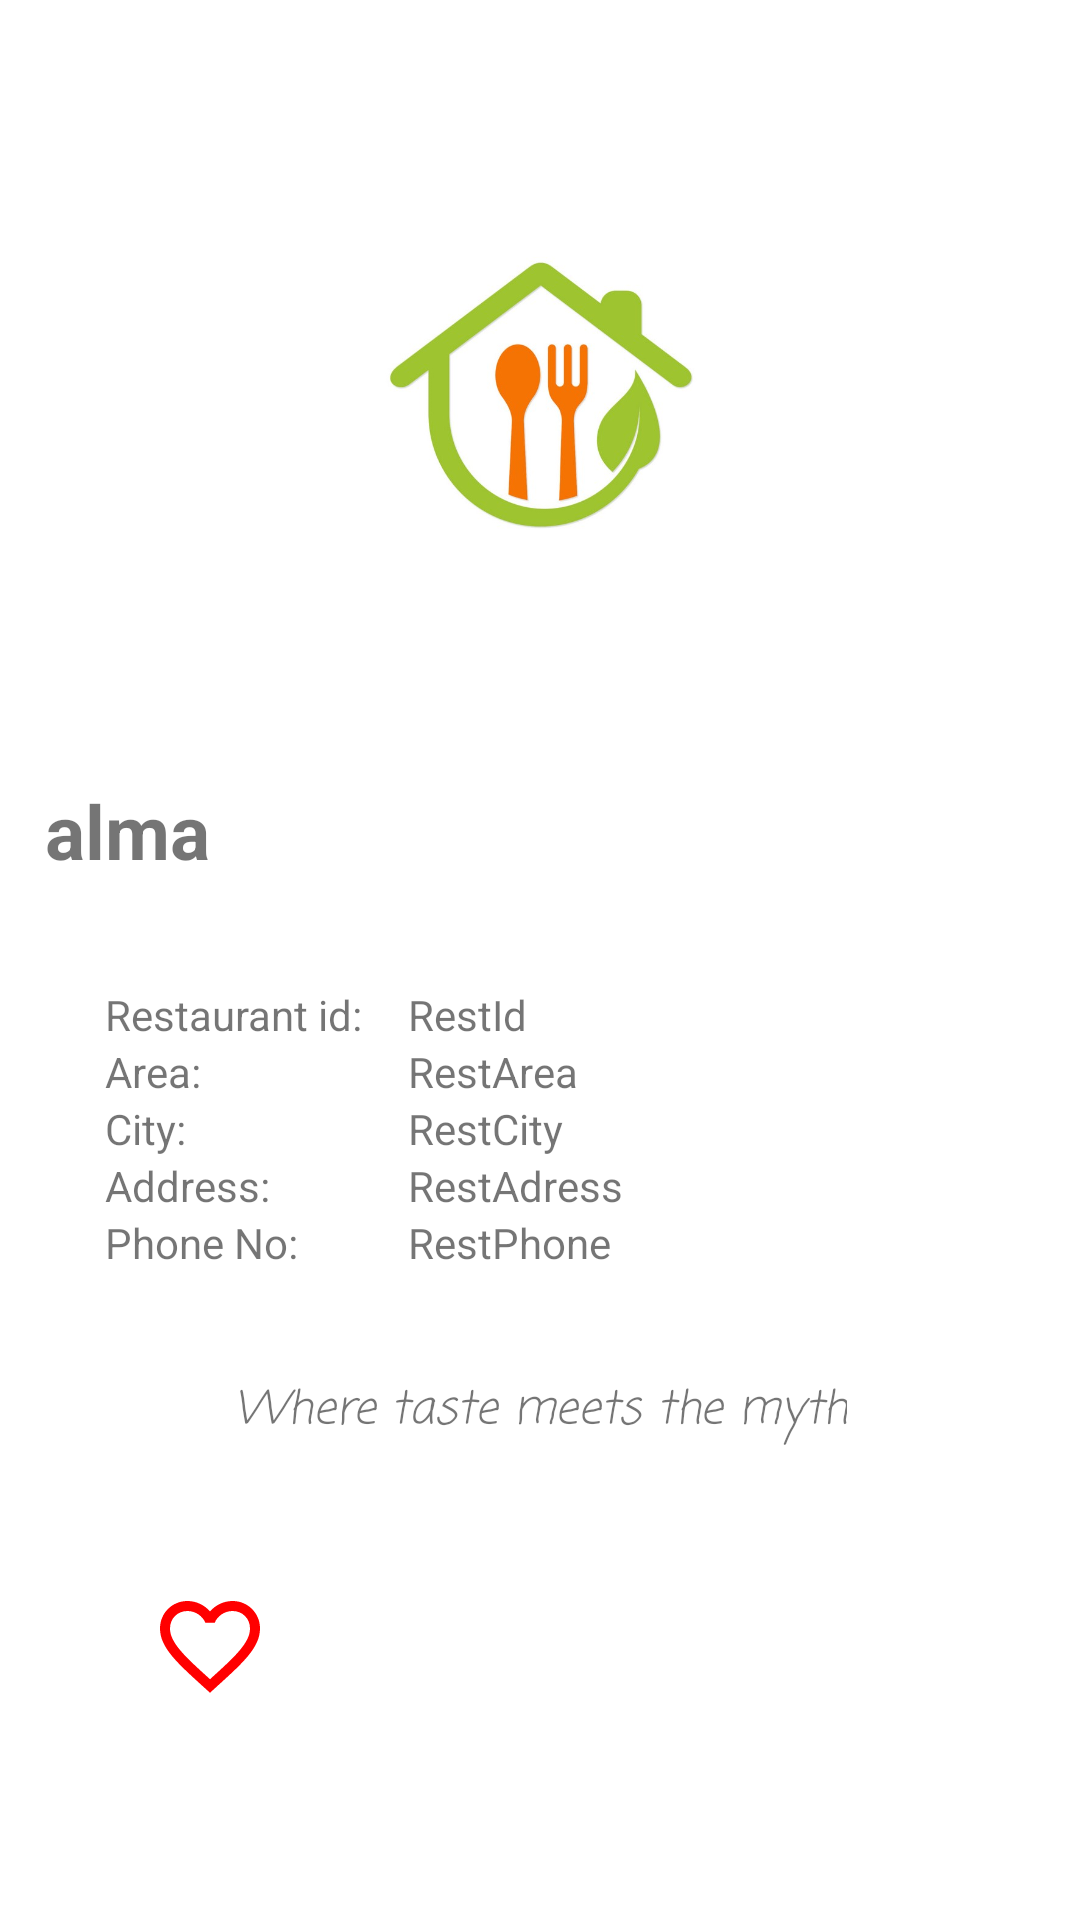

Reconstruct the res/layout file that produces this screen, plus the resources it refers to.
<!-- AndroidManifest.xml: application theme Theme.YumYumTree -->
<!-- res/layout/fragment_detail.xml -->
<?xml version="1.0" encoding="utf-8"?>
<androidx.constraintlayout.widget.ConstraintLayout xmlns:android="http://schemas.android.com/apk/res/android"
    xmlns:tools="http://schemas.android.com/tools"
    android:layout_width="match_parent"
    android:layout_height="match_parent"
    xmlns:app="http://schemas.android.com/apk/res-auto"
    tools:context=".ui.detail.DetailFragment">

    <ImageView
        android:id="@+id/restImage"
        android:src="@drawable/food"
        android:layout_width="@dimen/extra_big_size_detail"
        android:layout_height="@dimen/extra_big_size_detail"
        android:layout_marginStart="@dimen/extra_small_size_detail"
        android:layout_marginTop="@dimen/extra_small_size_detail"
        android:layout_marginLeft="@dimen/extra_small_size_detail"
        android:layout_marginEnd="@dimen/extra_small_size_detail"
        android:layout_marginRight="@dimen/extra_small_size_detail"
        app:layout_constraintRight_toRightOf="parent"
        app:layout_constraintLeft_toLeftOf="parent"
        app:layout_constraintTop_toTopOf="parent">
    </ImageView>

    <TextView
        android:text="alma"
        android:id="@+id/restName"
        android:layout_width="wrap_content"
        android:layout_height="wrap_content"
        android:layout_marginTop="@dimen/extra_small_size_detail"
        android:layout_marginLeft="@dimen/margin_small"
        android:textSize="@dimen/small_text_size"
        android:textStyle="bold"
        app:layout_constraintLeft_toLeftOf="parent"
        app:layout_constraintTop_toBottomOf="@id/restImage">
    </TextView>

    <TableLayout
        android:id="@+id/restDatas"
        android:layout_width="match_parent"
        android:layout_height="wrap_content"
        android:padding="@dimen/margin_extra_small"
        android:layout_marginLeft="@dimen/extra_small_size_detail"
        android:layout_marginTop="@dimen/extra_small_size_detail"
        app:layout_constraintTop_toBottomOf="@id/restName"
        app:layout_constraintLeft_toLeftOf="parent">

        <TableRow>
            <TextView
                android:layout_width="wrap_content"
                android:layout_height="wrap_content"
                android:text="Restaurant id:" />

            <TextView
                android:layout_width="match_parent"
                android:layout_height="wrap_content"
                android:id="@+id/restId"
                android:text="RestId"
                android:layout_marginLeft="@dimen/margin_small"/>
        </TableRow>

        <TableRow>
            <TextView
                android:layout_width="wrap_content"
                android:layout_height="wrap_content"
                android:text="Area:"/>

            <TextView
                android:layout_width="match_parent"
                android:layout_height="wrap_content"
                android:id="@+id/restArea"
                android:text="RestArea"
                android:layout_marginLeft="@dimen/margin_small" />
        </TableRow>

        <TableRow>
            <TextView
                android:layout_width="wrap_content"
                android:layout_height="wrap_content"
                android:text="City:"/>

            <TextView
                android:layout_width="match_parent"
                android:layout_height="wrap_content"
                android:id="@+id/restCity"
                android:text="RestCity"
                android:layout_marginLeft="@dimen/margin_small" />
        </TableRow>

        <TableRow>
            <TextView
                android:layout_width="wrap_content"
                android:layout_height="wrap_content"
                android:text="Address:"/>

            <TextView
                android:layout_width="match_parent"
                android:layout_height="wrap_content"
                android:id="@+id/restAdress"
                android:text="RestAdress"
                android:layout_marginLeft="@dimen/margin_small" />
        </TableRow>

        <TableRow>
            <TextView
                android:layout_width="wrap_content"
                android:layout_height="wrap_content"
                android:text="Phone No:"/>

            <TextView
                android:layout_width="match_parent"
                android:layout_height="wrap_content"
                android:id="@+id/restPhone"
                android:text="RestPhone"
                android:layout_marginLeft="@dimen/margin_small" />
        </TableRow>

    </TableLayout>

    <TextView
        android:gravity="center_horizontal"
        android:text="@string/splash_slogan"
        android:textAlignment="center"
        android:textSize="@dimen/very_small_text_size"
        android:textStyle="italic"
        android:fontFamily="casual"
        android:layout_width="wrap_content"
        android:layout_height="wrap_content"
        android:layout_marginLeft="@dimen/extra_small_size_detail"
        android:layout_marginRight="@dimen/extra_small_size_detail"
        android:layout_marginTop="@dimen/extra_small_size_detail"
        app:layout_constraintTop_toBottomOf="@+id/restDatas"
        app:layout_constraintLeft_toLeftOf="parent"
        app:layout_constraintRight_toRightOf="parent">
    </TextView>

    <Button
        android:id="@+id/favButton"
        android:background="@drawable/favorite"
        android:layout_width="@dimen/small_size_detail"
        android:layout_height="@dimen/small_size_detail"
        android:layout_marginTop="@dimen/big_size_detail"
        android:layout_marginLeft="@dimen/large_size_detail"
        app:layout_constraintLeft_toLeftOf="parent"
        app:layout_constraintTop_toBottomOf="@id/restDatas">
    </Button>

    <Button
        android:id="@+id/readMoreButton"
        android:background="@drawable/read_more"
        android:layout_width="@dimen/small_size_detail"
        android:layout_height="@dimen/small_size_detail"
        android:layout_marginRight="@dimen/large_size_detail"
        android:layout_marginTop="@dimen/big_size_detail"
        app:layout_constraintRight_toRightOf="parent"
        app:layout_constraintTop_toBottomOf="@id/restDatas">
    </Button>

</androidx.constraintlayout.widget.ConstraintLayout>
<!-- resources referenced by this layout -->
<resources>
  <dimen name="big_size_detail">100dp</dimen>
  <dimen name="extra_big_size_detail">200dp</dimen>
  <dimen name="extra_small_size_detail">30dp</dimen>
  <dimen name="large_size_detail">50dp</dimen>
  <dimen name="margin_extra_small">5dp</dimen>
  <dimen name="margin_small">15dp</dimen>
  <dimen name="small_size_detail">40dp</dimen>
  <dimen name="small_text_size">25dp</dimen>
  <dimen name="very_small_text_size">15dp</dimen>
  <!-- drawable favorite (drawable) -->
  <vector
      android:height="24dp"
      android:tint="@color/red"
      android:viewportHeight="24"
      android:viewportWidth="24"
      android:width="24dp"
      xmlns:android="http://schemas.android.com/apk/res/android">
      <path
          android:fillColor="@android:color/white"
          android:pathData="M16.5,3c-1.74,0 -3.41,0.81 -4.5,2.09C10.91,3.81 9.24,3 7.5,3 4.42,3 2,5.42 2,8.5c0,3.78 3.4,6.86 8.55,11.54L12,21.35l1.45,-1.32C18.6,15.36 22,12.28 22,8.5 22,5.42 19.58,3 16.5,3zM12.1,18.55l-0.1,0.1 -0.1,-0.1C7.14,14.24 4,11.39 4,8.5 4,6.5 5.5,5 7.5,5c1.54,0 3.04,0.99 3.57,2.36h1.87C13.46,5.99 14.96,5 16.5,5c2,0 3.5,1.5 3.5,3.5 0,2.89 -3.14,5.74 -7.9,10.05z"/>
  </vector>
  <!-- drawable food: jpg bitmap (drawable, 70692 bytes) -->
  <string name="splash_slogan">Where taste meets the myth</string>
  <style name="Theme.YumYumTree" parent="Theme.MaterialComponents.DayNight.NoActionBar">
          
          <item name="colorPrimary">@color/black</item>
          <item name="colorPrimaryVariant">@color/purple_700</item>
          <item name="colorOnPrimary">@color/white</item>
          
          <item name="colorSecondary">@color/teal_200</item>
          <item name="colorSecondaryVariant">@color/teal_700</item>
          <item name="colorOnSecondary">@color/black</item>
          
          <item name="android:statusBarColor" tools:targetApi="l">?attr/colorPrimaryVariant</item>
          
      </style>
  <color name="red">#FF0000</color>
  <color name="black">#FF000000</color>
  <color name="purple_700">#FF3700B3</color>
  <color name="white">#FFFFFFFF</color>
  <color name="teal_200">#FF03DAC5</color>
  <color name="teal_700">#FF018786</color>
</resources>
